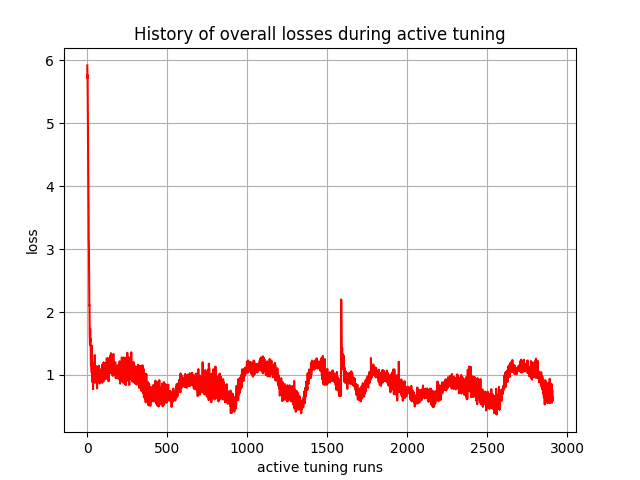

The table this chart was drawn from, first rows:
, 0
0, 5.918
1, 5.717
2, 5.765
3, 5.352
4, 4.976
5, 4.686
6, 4.16
7, 3.891
8, 3.718
9, 3.148
10, 3.089
11, 2.79
12, 2.312
13, 2.104
14, 2.109
15, 1.667
16, 1.579
17, 1.477
18, 1.735
19, 1.526
20, 1.581
21, 1.485
22, 1.294
23, 1.152
24, 1.231
25, 1.45
26, 1.437
27, 1.083
28, 1.035
29, 1.465
30, 1.092
31, 0.8912
32, 1.066
33, 1.024
34, 1.16
35, 0.8693
36, 0.7753
37, 0.9839
38, 1.179
39, 1.132
40, 1.081
41, 1.193
42, 0.9185
43, 0.8993
44, 1.095
45, 0.9393
46, 0.945
47, 1.317
48, 0.876
49, 1.065
50, 0.9572
51, 0.9499
52, 0.9811
53, 1.051
54, 1.034
55, 0.9862
56, 1.124
57, 1.142
58, 0.9743
59, 0.9113
... 2,850 more rows
